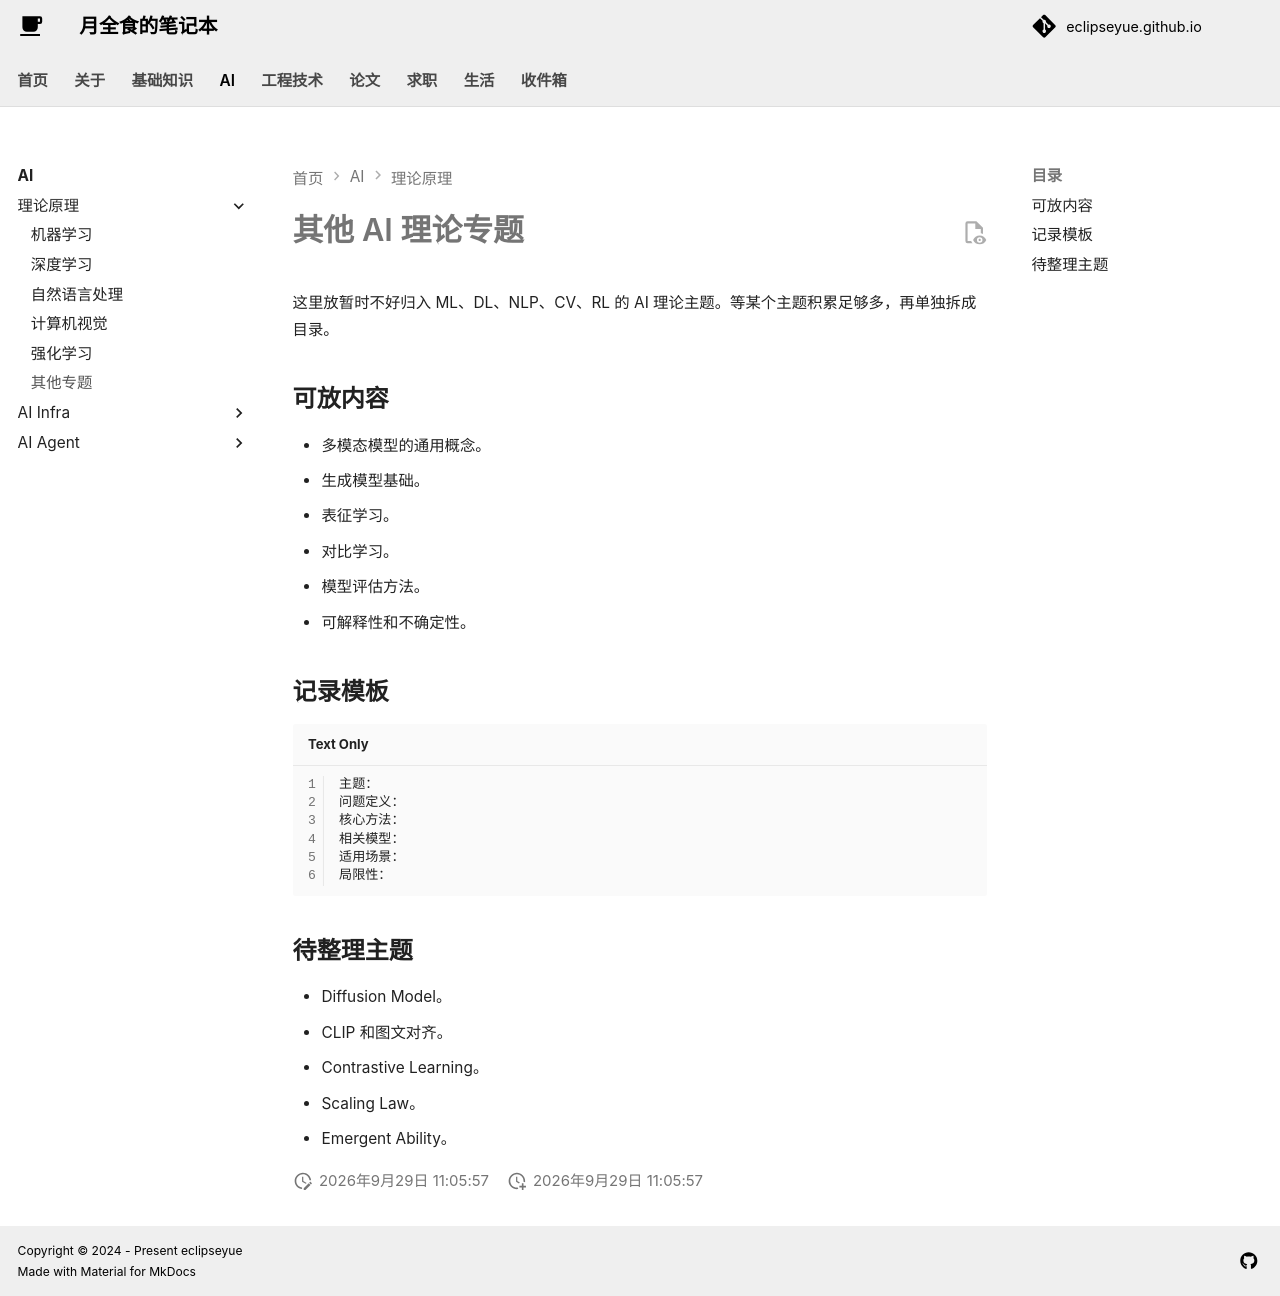

repository: EclipseYue/eclipseyue.github.io · page: AI/theory/other/index.html · generator: mkdocs

# 其他 AI 理论专题

这里放暂时不好归入 ML、DL、NLP、CV、RL 的 AI 理论主题。等某个主题积累足够多，再单独拆成目录。

## 可放内容

- 多模态模型的通用概念。
- 生成模型基础。
- 表征学习。
- 对比学习。
- 模型评估方法。
- 可解释性和不确定性。

## 记录模板

```text
主题：
问题定义：
核心方法：
相关模型：
适用场景：
局限性：
```

## 待整理主题

- Diffusion Model。
- CLIP 和图文对齐。
- Contrastive Learning。
- Scaling Law。
- Emergent Ability。
